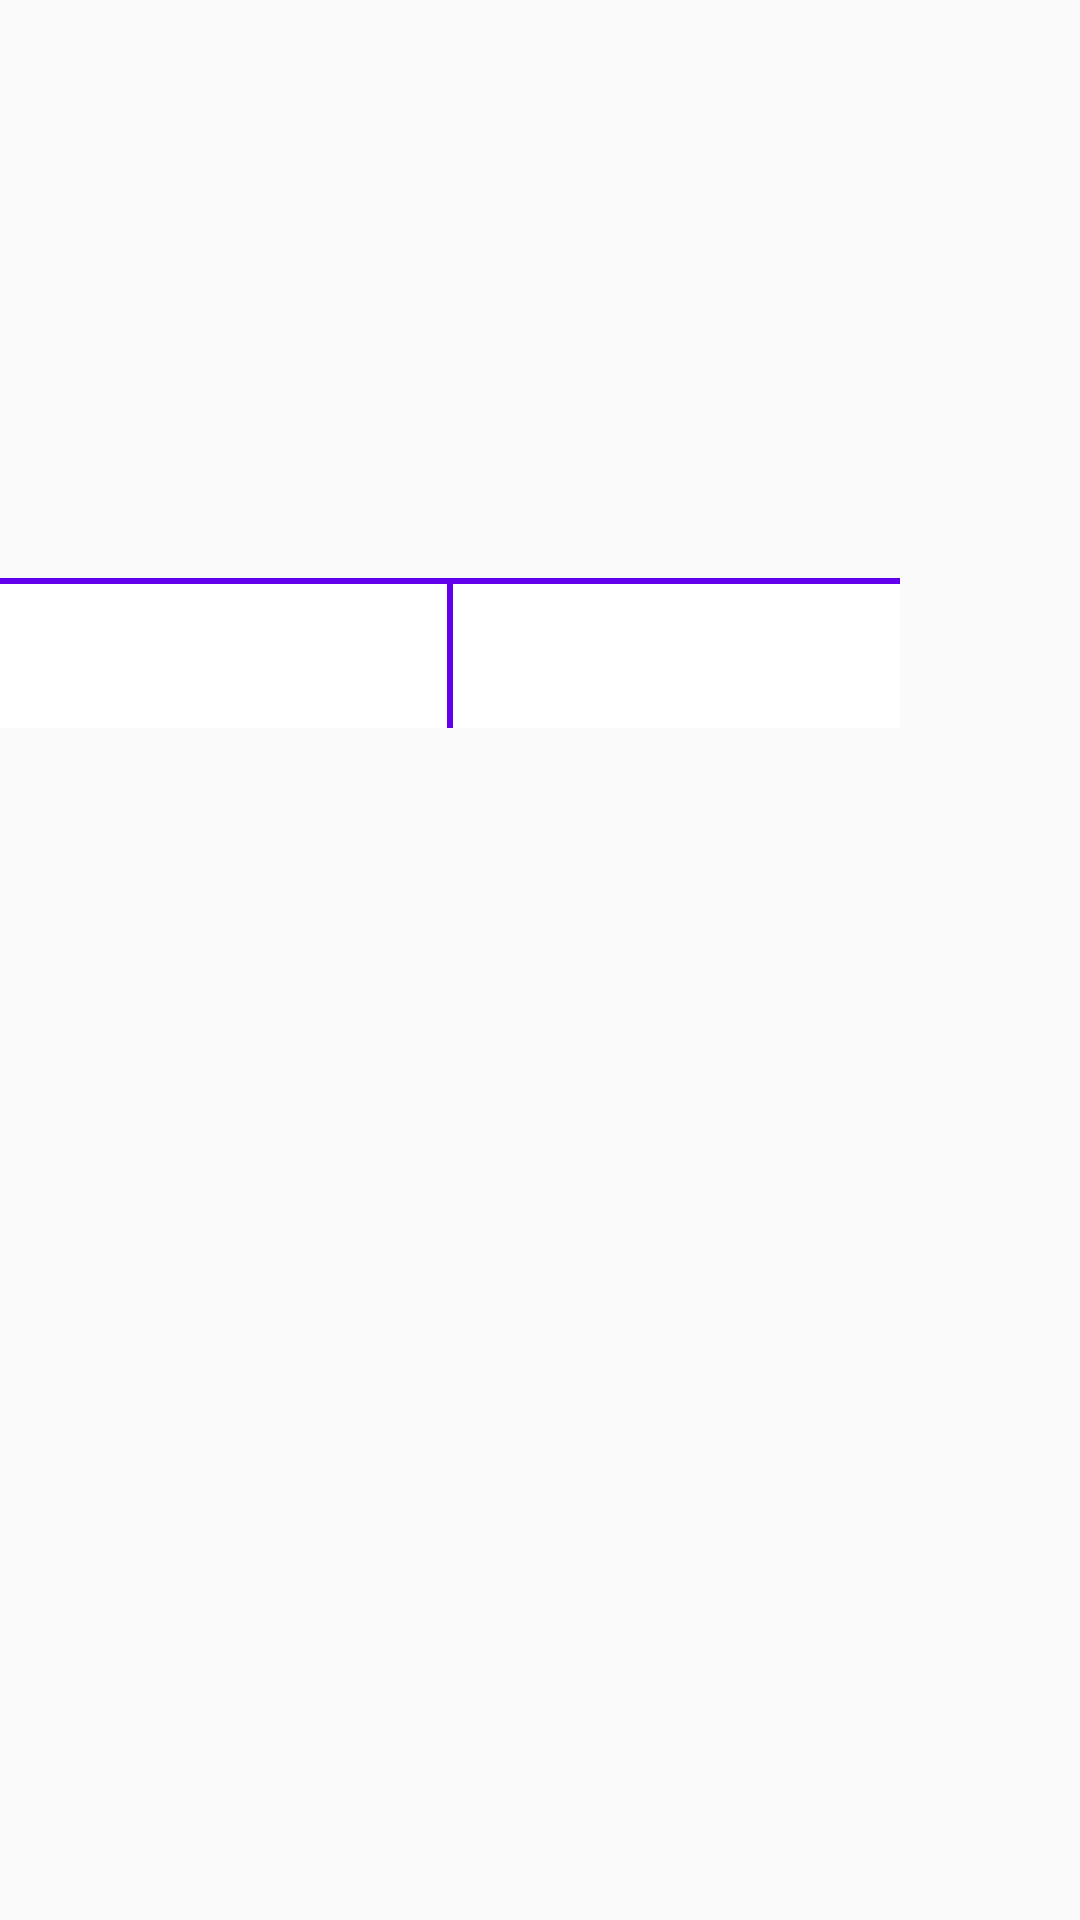

Write the Android layout XML for this screen, with the resource values it uses.
<!-- AndroidManifest.xml: application theme AppTheme -->
<!-- res/layout/dialogue_home.xml -->
<?xml version="1.0" encoding="utf-8"?>
<LinearLayout xmlns:android="http://schemas.android.com/apk/res/android"
    android:layout_width="300dp"
    android:layout_height="wrap_content"
    android:orientation="vertical">

    <ImageView
        android:id="@+id/imageDialog"
        android:layout_width="match_parent"
        android:layout_height="160dp"
        android:layout_marginTop="0dp"
        android:layout_marginBottom="0dp"
        android:scaleType="fitXY"/>

    <TextView
        android:id="@+id/textDialog"
        android:layout_width="fill_parent"
        android:layout_height="wrap_content"
        android:textColor="@color/black"
        android:layout_margin="5dp"
        android:layout_marginBottom="5dp"
        android:textStyle="bold"
        android:textSize="17dp"/>

    <LinearLayout
        android:layout_width="match_parent"
        android:layout_height="50dp"
        android:orientation="horizontal">
        <LinearLayout
            android:layout_width="150dp"
            android:layout_height="match_parent"
            android:orientation="vertical"
            android:padding="2dp"
            android:background="@drawable/dialogue_button_first_border">

            <ImageView
                android:id="@+id/dialogTwitter"
                android:layout_width="46dp"
                android:layout_height="46dp"
                android:layout_marginTop="0dp"
                android:layout_marginBottom="0dp"
                android:layout_gravity="center_horizontal"
                android:src="@drawable/ic_icons8_twitter"
                android:scaleType="fitXY"/>

        </LinearLayout>

        <LinearLayout
            android:layout_width="150dp"
            android:layout_height="match_parent"
            android:orientation="vertical"
            android:padding="2dp"
            android:background="@drawable/dialogue_button_second_border">

            <ImageView
                android:id="@+id/dialogBookmark"
                android:layout_width="46dp"
                android:layout_height="46dp"
                android:layout_marginTop="0dp"
                android:layout_marginBottom="0dp"
                android:layout_gravity="center_horizontal"
                android:scaleType="fitXY"/>

        </LinearLayout>

    </LinearLayout>

</LinearLayout>
<!-- resources referenced by this layout -->
<resources>
  <color name="black">#000000</color>
  <!-- drawable dialogue_button_first_border (drawable) -->
  <?xml version="1.0" encoding="utf-8"?>
  <layer-list xmlns:android="http://schemas.android.com/apk/res/android">
      <item>
          <shape android:shape="rectangle">
              <solid android:color="#fff"/>
              <stroke android:width="2dp" android:color="@color/colorPrimary"/>
          </shape>
      </item>
      
      <item android:top="2dp" android:right="1dp">
          <shape android:shape="rectangle">
              <solid android:color="#fff"/>
          </shape>
      </item>
  </layer-list>
  <!-- drawable dialogue_button_second_border (drawable) -->
  <?xml version="1.0" encoding="utf-8"?>
  <layer-list xmlns:android="http://schemas.android.com/apk/res/android">
      <item>
          <shape android:shape="rectangle">
              <solid android:color="#fff"/>
              <stroke android:width="2dp" android:color="@color/colorPrimary"/>
          </shape>
      </item>
      
      <item android:top="2dp" android:left="1dp">
          <shape android:shape="rectangle">
              <solid android:color="#fff"/>
          </shape>
      </item>
  </layer-list>
  <style name="AppTheme" parent="Theme.AppCompat.Light.NoActionBar">
          
          <item name="colorPrimary">@color/colorPrimary</item>
          <item name="colorPrimaryDark">@color/colorPrimaryDark</item>
          <item name="colorAccent">@color/colorPrimaryDark</item>
      </style>
  <color name="colorPrimary">#6200EE</color>
  <color name="colorPrimaryDark">#3700B3</color>
</resources>
